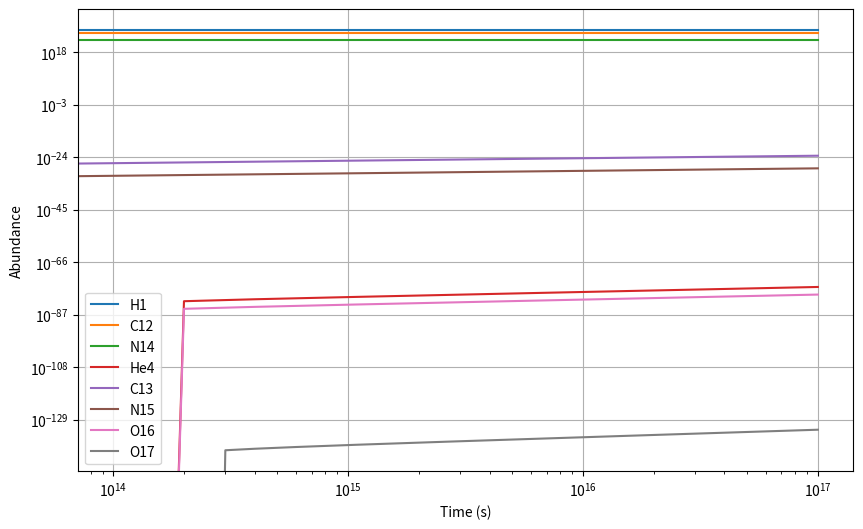

Write Python code to recreate this figure.
%matplotlib inline
import numpy as np
import matplotlib.pyplot as plt

from scipy import integrate

NA = 6.022e23

def CNO1_cycle(elements:dict, temp=15e6)->dict:
    """
    Construct the differential equations for systems of the CNO1 cycle.
    
    Parameters
    ----------
    elements : dict
        Dictionary containing the current values of the initialAbundances.
    masses : dict
        Masses of the initialAbundances in the system.
    temp : float
        The temperature of the system in Kelvin. Default is 15 million Kelvin.
    crossSection : float
        The cross-section of the reaction. Default is 1 for the time being.
        
    Returns
    -------
    dX : dict
        The differential equations for the system.
    """
    
    t9 = temp/1e9 # convert to 10^9 K
    
    reaction_rates = {
        "C12(p,g)N13": 2.04e7/(t9**(2/3)) * np.exp(-13.690/(t9**(1/3)) - (t9/1.500)**2),
        "C13(p,g)N14": 8.01e7/(t9**(2/3)) * np.exp(-13.717/(t9**(1/3)) - (t9/2)**2),
        "N14(p,g)O15": 4.90e7/(t9**(2/3)) * np.exp(-15.228/(t9**(1/3)) - (t9/3.294)**2),
        "N15(p,a)C12": 1.08e12/(t9**(2/3)) * np.exp(-15.251/(t9**(1/3)) - (t9/0.522)**2)
    }
    
    C12toC13 = reaction_rates["C12(p,g)N13"] * elements.get('C12', 0) / elements['H1']
    C13toN14 = reaction_rates["C13(p,g)N14"] * elements.get('C13', 0) / elements['H1']
    N14toN15 = reaction_rates["N14(p,g)O15"] * elements.get('N14', 0) / elements['H1']
    N15toC12 = reaction_rates["N15(p,a)C12"] * elements.get('N15', 0) / elements['H1']
    
    
    dX = {
        'H1': -C12toC13 - N15toC12 - C13toN14 - N14toN15,
        'He4': N15toC12,
        'C12': N15toC12 - C12toC13,
        'C13': C12toC13 - C13toN14,
        'N14': C13toN14 - N14toN15,
        'N15': N14toN15 - N15toC12
    }

    return dX

def CNO2_cycle(elements:dict, temp=15e6)->dict:
    """
    Construct the differential equations for systems of the CNO1 cycle.
    
    Parameters
    ----------
    elements : dict
        Dictionary containing the current values of the initialAbundances.
    masses : dict
        Masses of the initialAbundances in the system.
    temp : float
        The temperature of the system in Kelvin. Default is 15 million Kelvin.
    crossSection : float
        The cross-section of the reaction. Default is 1 for the time being.
        
    Returns
    -------
    dX : dict
        The differential equations for the system.
    """
    
    t9 = temp/1e9 # convert to 10^9 K
    
    reaction_rates = {
        "N14(p,g)O15": 4.90e7/(t9**(2/3)) * np.exp(-15.228/(t9**(1/3)) - (t9/3.294)**2),
        "N15(p,g)O16": 9.78e8/(t9**(2/3)) * np.exp(-15.251/(t9**(1/3)) - (t9/0.450)**2),
        "O16(p,g)F17": 1.50e8/(t9**(2/3) * (1 + 2.13*(1 - np.exp(-0.728 * t9**(2/3))))) * np.exp(-16.692/(t9**(1/3))),
        "O17(p,a)N14": 1.53e7/(t9**(2/3)) * np.exp(-16.712/(t9**(1/3)) - (t9/0.565)**2)
    }
    
    N14toN15 = reaction_rates["N14(p,g)O15"] * elements.get('N14', 0) / elements['H1']
    N15toO16 = reaction_rates["N15(p,g)O16"] * elements.get('N15', 0) / elements['H1']
    O16toO17 = reaction_rates["O16(p,g)F17"] * elements.get('O16', 0) / elements['H1']
    O17toN14 = reaction_rates["O17(p,a)N14"] * elements.get('O17', 0) / elements['H1']
    
    dX = {
        "H1": -N14toN15 - N15toO16 - O16toO17 - O17toN14,
        "He4": O17toN14,
        "N14": O17toN14 - N14toN15,
        "N15": N14toN15 - N15toO16,
        "O16": N15toO16 - O16toO17,
        "O17": O16toO17 - O17toN14
    }
    
    return dX

def integrate_system(elements:dict, temp=15e6)->tuple:
    """
    Integrate the system of differential equations.
    
    Parameters
    ----------
    elements : dict
        Dictionary containing the initial values of the initialAbundances.
    temp : float
        The temperature of the system in Kelvin. Default is 15 million Kelvin for the core of the Sun.
        
    Returns
    -------
    times : ndarray
        Array containing the time steps.
    X : ndarray
        Array containing the values of the initialAbundances.
        
    """
    
    # tMax = 1e18
    tMax = 1e17
    dT = tMax/1000
    
    t = np.arange(0, tMax+dT, dT)
    
    
    X = []
    X.append(elements)
    
    for _ in range(1, len(t)):
        newX = X[-1].copy()
        dCNO1 = CNO1_cycle(newX, temp)
        dCNO2 = CNO2_cycle(newX, temp)
        
        for elem, dX in dCNO1.items():
            newX[elem] = newX.get(elem, 0) + dX*dT/NA
        
        for elem, dX in dCNO2.items():
            newX[elem] = newX.get(elem, 0) + dX*dT/NA
        
        X.append(newX)    
    
    return t, X

elementMasses = {
    'H1': 1.007825,
    'He4': 4.002603,
    'C12': 12.000000,
    'C13': 13.003355,
    'N14': 14.003074,
    'N15': 15.000109,
    'O16': 15.994915,
    'F17': 17.002095,
    'O17': 16.999132
} # in atomic mass units


H1 = 6e26 # Initial abundance of Hydrogen in the Sun

initialAbundances = {
    'H1': H1,
    # 'He4': 0,
    'C12': H1*0.087,
    # 'C13': 0,
    'N14': H1*0.000082,
    # 'N15': 0,
    # 'O16': 0,
    # 'O17': 0
}

# plot the results
times, X = integrate_system(initialAbundances)


plt.figure(figsize=(10, 6))
for elem in X[-1].keys():
    plt.loglog(times, [x.get(elem,0) for x in X], label=elem)
plt.xlabel('Time (s)')
plt.ylabel('Abundance')
# plt.yscale('log')
plt.legend()
plt.grid()
plt.show()

for elem, value in X[-1].items():
    print(f"{elem}: {value}")
